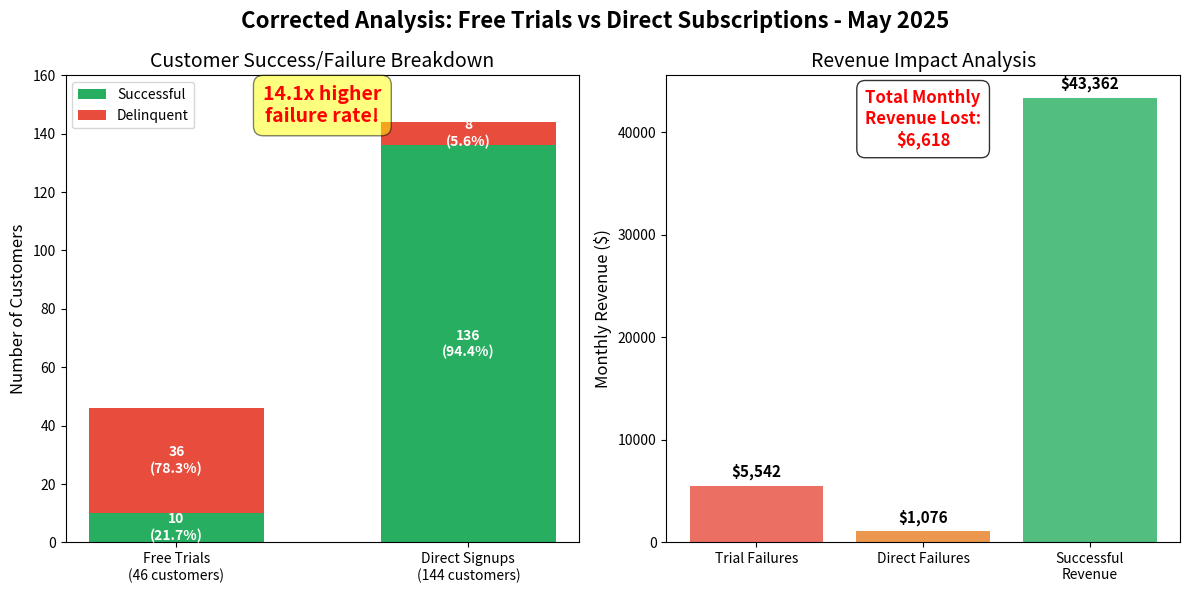

Source code (Python):
import matplotlib.pyplot as plt
import matplotlib.patches as patches

# Create figure
fig, (ax1, ax2) = plt.subplots(1, 2, figsize=(12, 6))
fig.suptitle('Corrected Analysis: Free Trials vs Direct Subscriptions - May 2025', 
             fontsize=16, fontweight='bold')

# Data
trial_total = 46
trial_delinquent = 36
trial_success = 10

direct_total = 144
direct_delinquent = 8
direct_success = 136

# Chart 1: Customer counts and failure rates
categories = ['Free Trials\n(46 customers)', 'Direct Signups\n(144 customers)']
success_counts = [trial_success, direct_success]
failure_counts = [trial_delinquent, direct_delinquent]

# Create stacked bar chart
bar_width = 0.6
bars1 = ax1.bar(categories, success_counts, bar_width, label='Successful', color='#27ae60')
bars2 = ax1.bar(categories, failure_counts, bar_width, bottom=success_counts, 
                 label='Delinquent', color='#e74c3c')

# Add percentage labels
for i, (success, failure, total) in enumerate([(trial_success, trial_delinquent, trial_total),
                                               (direct_success, direct_delinquent, direct_total)]):
    # Success percentage
    ax1.text(i, success/2, f'{success}\n({success/total*100:.1f}%)', 
             ha='center', va='center', fontweight='bold', color='white')
    # Failure percentage
    ax1.text(i, success + failure/2, f'{failure}\n({failure/total*100:.1f}%)', 
             ha='center', va='center', fontweight='bold', color='white')

ax1.set_ylabel('Number of Customers', fontsize=12)
ax1.set_title('Customer Success/Failure Breakdown', fontsize=14)
ax1.legend()
ax1.set_ylim(0, 160)

# Add comparison callout
ax1.text(0.5, 0.9, '14.1x higher\nfailure rate!', ha='center', transform=ax1.transAxes,
         fontsize=14, fontweight='bold', color='red',
         bbox=dict(boxstyle='round,pad=0.5', facecolor='yellow', alpha=0.5))

# Chart 2: Revenue impact
revenue_categories = ['Trial Failures', 'Direct Failures', 'Successful\nRevenue']
revenue_amounts = [5542, 1076, 43362]  # Approximate successful revenue
colors = ['#e74c3c', '#e67e22', '#27ae60']

bars = ax2.bar(revenue_categories, revenue_amounts, color=colors, alpha=0.8)
ax2.set_ylabel('Monthly Revenue ($)', fontsize=12)
ax2.set_title('Revenue Impact Analysis', fontsize=14)

# Add value labels
for bar, amount in zip(bars, revenue_amounts):
    height = bar.get_height()
    ax2.text(bar.get_x() + bar.get_width()/2., height + 500,
             f'${amount:,}', ha='center', va='bottom', fontsize=11, fontweight='bold')

# Add total loss annotation
total_loss = 5542 + 1076
ax2.text(0.5, 0.85, f'Total Monthly\nRevenue Lost:\n${total_loss:,}', 
         ha='center', transform=ax2.transAxes,
         fontsize=12, fontweight='bold', color='red',
         bbox=dict(boxstyle='round,pad=0.5', facecolor='white', alpha=0.8))

plt.tight_layout()
plt.savefig('corrected_trial_analysis.png', dpi=300, bbox_inches='tight')
plt.show()

# Print summary
print("\n=== CORRECTED ANALYSIS SUMMARY ===")
print(f"\nFree Trials: {trial_total} customers")
print(f"  ✗ Failed: {trial_delinquent} (78.3%)")
print(f"  ✓ Successful: {trial_success} (21.7%)")
print(f"\nDirect Signups: {direct_total} customers")
print(f"  ✗ Failed: {direct_delinquent} (5.6%)")
print(f"  ✓ Successful: {direct_success} (94.4%)")
print(f"\n💡 Trial customers are 14.1x more likely to fail!")
print(f"\n💰 Monthly revenue lost:")
print(f"   - From trial failures: $5,542")
print(f"   - From direct failures: $1,076")
print(f"   - Total: $6,618") 